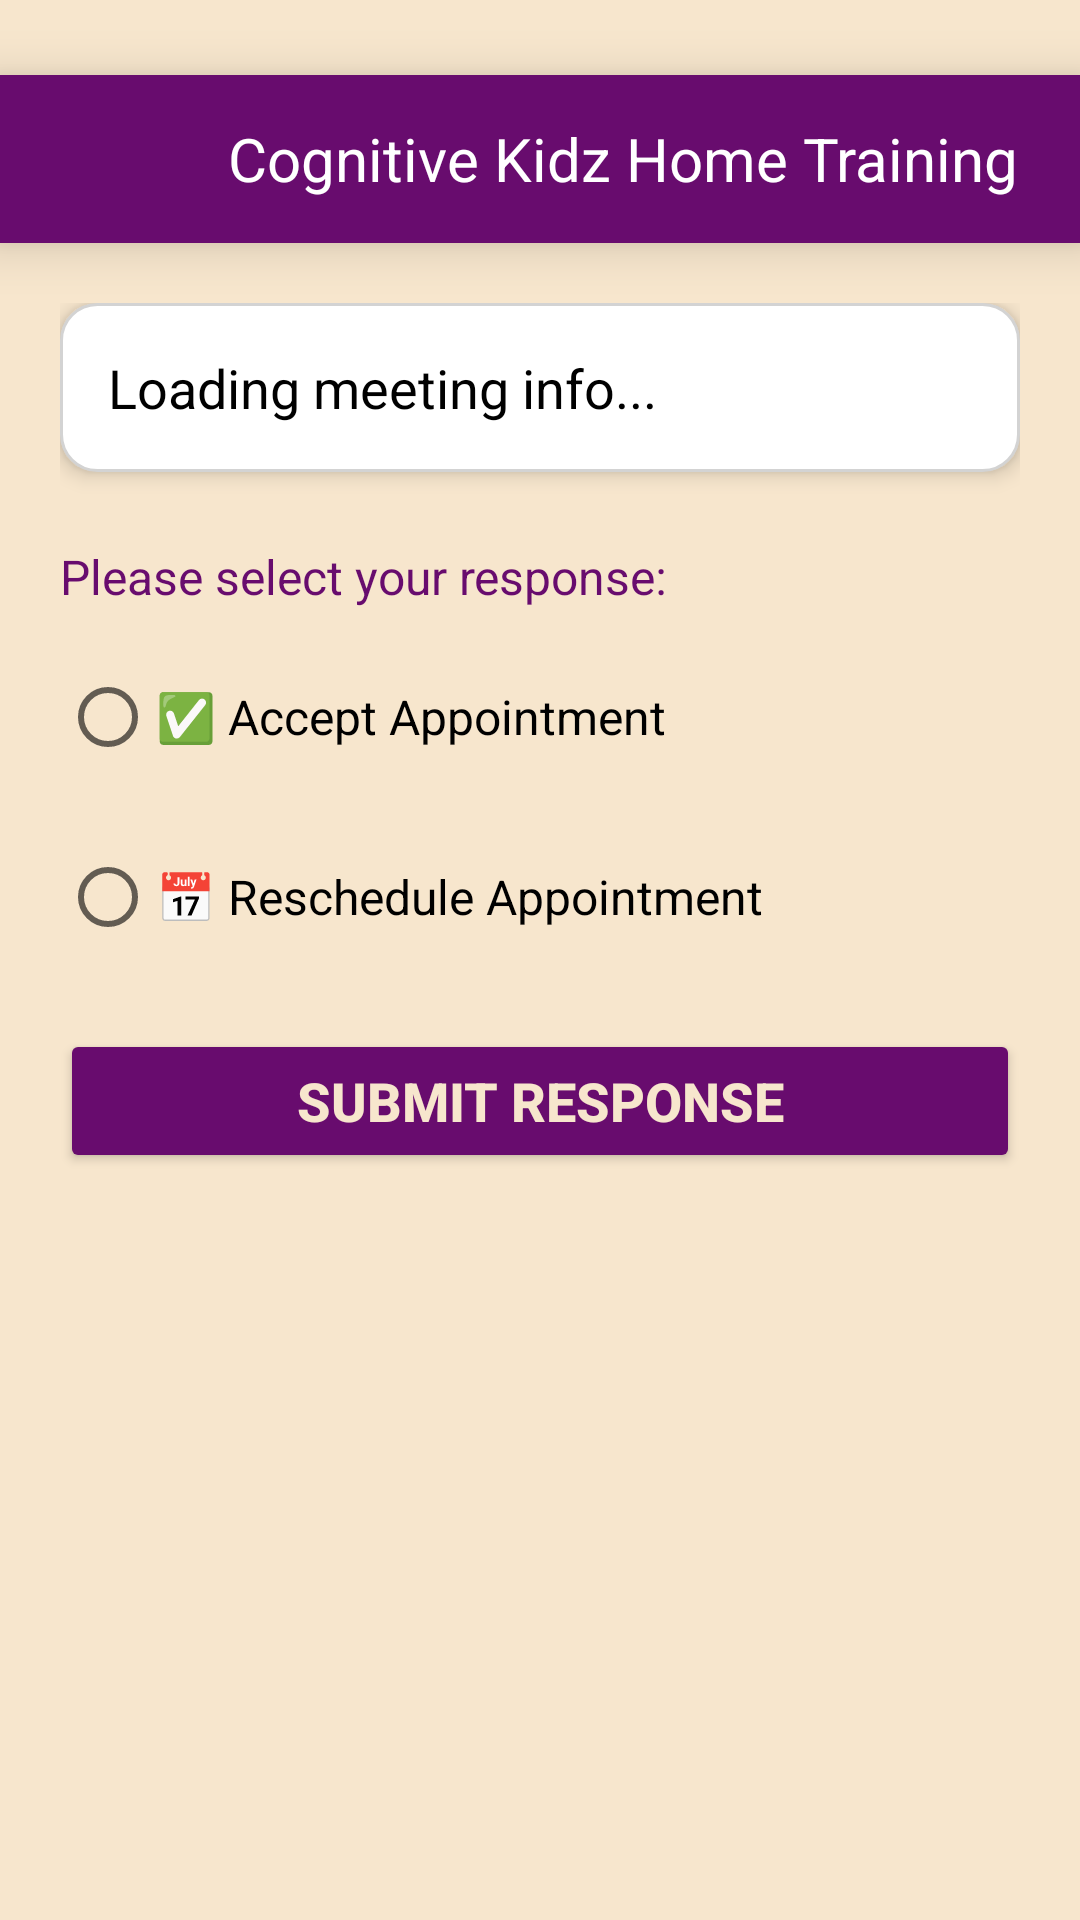

Android layout source for this screen:
<!-- AndroidManifest.xml: application theme Theme.CognitiveKidsHomeTraining -->
<!-- res/layout/activity_consultation.xml -->
<?xml version="1.0" encoding="utf-8"?>
<androidx.drawerlayout.widget.DrawerLayout
    xmlns:android="http://schemas.android.com/apk/res/android"
    xmlns:app="http://schemas.android.com/apk/res-auto"
    xmlns:tools="http://schemas.android.com/tools"
    android:layout_width="match_parent"
    android:layout_height="match_parent"
    android:background="@color/skin"
    android:id="@+id/consult_drawer"
    tools:context=".consultation">

    <LinearLayout
        android:layout_width="match_parent"
        android:layout_height="match_parent"
        android:orientation="vertical">

        <include layout="@layout/toolbar"/>

        <ScrollView
            android:layout_width="match_parent"
            android:layout_height="0dp"
            android:layout_weight="1"
            android:fillViewport="true">

            <LinearLayout
                android:id="@+id/consult_layout"
                android:layout_width="match_parent"
                android:layout_height="wrap_content"
                android:orientation="vertical"
                android:padding="20dp"
                android:background="@color/skin">

                
                <TextView
                    android:id="@+id/tv_child_info"
                    android:layout_width="match_parent"
                    android:layout_height="wrap_content"
                    android:textSize="18sp"
                    android:textColor="@color/black"
                    android:padding="16dp"
                    android:background="@drawable/bg_card"
                    android:elevation="4dp"
                    android:text="Loading meeting info..."/>

                
                <TextView
                    android:layout_width="wrap_content"
                    android:layout_height="wrap_content"
                    android:text="Please select your response:"
                    android:textColor="@color/textcolour"
                    android:textSize="16sp"
                    android:layout_marginTop="24dp"/>

                <RadioGroup
                    android:id="@+id/radio_group"
                    android:layout_width="match_parent"
                    android:layout_height="wrap_content"
                    android:orientation="vertical"
                    android:layout_marginTop="12dp">

                    <RadioButton
                        android:id="@+id/rb_accept"
                        android:layout_width="wrap_content"
                        android:layout_height="wrap_content"
                        android:text="✅ Accept Appointment"
                        android:textSize="16sp"/>

                    <RadioButton
                        android:id="@+id/rb_reschedule"
                        android:layout_width="wrap_content"
                        android:layout_height="wrap_content"
                        android:text="📅 Reschedule Appointment"
                        android:textSize="16sp"
                        android:layout_marginTop="12dp"/>
                </RadioGroup>

                
                <CheckBox
                    android:id="@+id/cb_day"
                    android:layout_width="wrap_content"
                    android:layout_height="wrap_content"
                    android:text="Reschedule to another day"
                    android:visibility="gone"
                    android:layout_marginTop="8dp"/>

                <CheckBox
                    android:id="@+id/cb_week"
                    android:layout_width="wrap_content"
                    android:layout_height="wrap_content"
                    android:text="Reschedule full week"
                    android:visibility="gone"/>

                <EditText
                    android:id="@+id/et_reason"
                    android:layout_width="match_parent"
                    android:layout_height="wrap_content"
                    android:hint="Enter reason for rescheduling"
                    android:visibility="gone"
                    android:padding="10dp"
                    android:layout_marginTop="10dp"
                    android:background="@drawable/edittext_bg"
                    android:textColor="@color/black"/>

                <Button
                    android:id="@+id/btn_submit_response"
                    android:layout_width="match_parent"
                    android:layout_height="wrap_content"
                    android:text="Submit Response"
                    android:layout_marginTop="20dp"
                    android:textSize="18sp"
                    android:textStyle="bold"
                    android:backgroundTint="@color/textcolour"
                    android:textColor="@color/skin"/>

            </LinearLayout>
        </ScrollView>
    </LinearLayout>

    <include layout="@layout/fragment_drawer"/>
</androidx.drawerlayout.widget.DrawerLayout>
<!-- res/layout/toolbar.xml (included above) -->
<?xml version="1.0" encoding="utf-8"?>
<androidx.appcompat.widget.Toolbar
    xmlns:android="http://schemas.android.com/apk/res/android"
    android:layout_width="match_parent"
    android:layout_height="wrap_content"
    android:id="@+id/toolbar"
    android:background="@color/textcolour"
    android:layout_marginTop="25sp"
    android:elevation="10sp">

    <FrameLayout
        android:layout_width="match_parent"
        android:layout_height="wrap_content"
        android:orientation="vertical">

        <LinearLayout
            android:layout_width="match_parent"
            android:layout_height="wrap_content"
            android:orientation="horizontal"
            >
            <ImageView
                android:layout_width="50sp"
                android:layout_height="40sp"
                android:layout_marginEnd="10sp"
                android:src="@drawable/ic_lines"
                android:visibility="gone"
                android:id="@+id/toolbar_left_image"/>

            <TextView
                android:layout_width="wrap_content"
                android:layout_height="wrap_content"
                android:layout_gravity="center"
                android:textColor="@android:color/white"
                android:text="Cognitive Kidz Home Training"
                android:gravity="center"
                android:layout_marginLeft="60sp"
                android:textSize="20sp"
                android:id="@+id/toolbar_right_text"
                />
        </LinearLayout>
    </FrameLayout>
</androidx.appcompat.widget.Toolbar>
<!-- res/layout/fragment_drawer.xml (included above) -->
<?xml version="1.0" encoding="utf-8"?>
<FrameLayout xmlns:android="http://schemas.android.com/apk/res/android"
    xmlns:tools="http://schemas.android.com/tools"
    android:layout_width="match_parent"
    android:layout_height="match_parent"
    android:layout_gravity="start"
    android:id="@+id/drawer_frag"
    tools:context=".DrawerFragment">

</FrameLayout>
<!-- resources referenced by this layout -->
<resources>
  <color name="black">#FF000000</color>
  <color name="skin">#F7E6CD</color>
  <color name="textcolour">#680C6E</color>
  <!-- drawable bg_card (drawable) -->
  <?xml version="1.0" encoding="utf-8"?>
  <shape xmlns:android="http://schemas.android.com/apk/res/android"
      android:shape="rectangle">
      <solid android:color="@color/white" />
      <corners android:radius="12dp" />
      <padding android:left="10dp" android:top="10dp" android:right="10dp" android:bottom="10dp" />
      <stroke android:width="1dp" android:color="@color/light_gray" />
  </shape>
  <!-- drawable edittext_bg (drawable) -->
  <?xml version="1.0" encoding="utf-8"?>
  <shape xmlns:android="http://schemas.android.com/apk/res/android"
      android:shape="rectangle">
      <solid android:color="@android:color/white" />
      <stroke android:width="1dp" android:color="@color/light_gray" />
      <corners android:radius="8dp" />
  </shape>
  <style name="Theme.CognitiveKidsHomeTraining" parent="Theme.MaterialComponents.DayNight.DarkActionBar">
          
          <item name="colorPrimary">@color/purple_500</item>
          <item name="colorPrimaryVariant">@color/purple_700</item>
          <item name="colorOnPrimary">@color/white</item>
          
          <item name="colorSecondary">@color/teal_200</item>
          <item name="colorSecondaryVariant">@color/teal_700</item>
          <item name="colorOnSecondary">@color/black</item>
          
          <item name="android:statusBarColor">?attr/colorPrimaryVariant</item>
          
      </style>
  <color name="white">#FFFFFFFF</color>
  <color name="light_gray">#D3D3D3</color>
  <color name="purple_500">#FF6200EE</color>
  <color name="purple_700">#FF3700B3</color>
  <color name="teal_200">#FF03DAC5</color>
  <color name="teal_700">#FF018786</color>
</resources>
